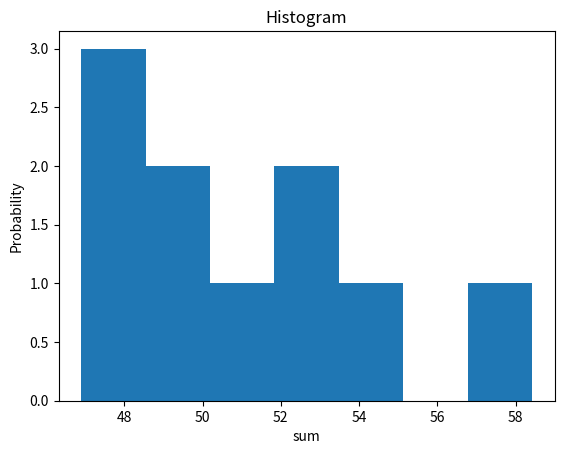

The matplotlib source for this figure:
# Сгенерируйте десять выборок случайных чисел х0, …, х9.
# и постройте гистограмму распределения случайной суммы х0+х1+ …+ х9.
import numpy as np
import matplotlib.pyplot as plt
import matplotlib.mlab as mlab

x = []      #список выборок
sum = []    #список сумм элементов каждой выборки
for i in range (0,10):
    sum.append(0)
    x.append(np.random.rand(100))  #np.random.rand(0,9,100) для целых
    # x.append(np.random.randint(0, 9, 100))
    sum_i = x[i].sum()
    sum[i] = sum[i] + sum_i
    print(sum[i],x[i])

print (sum)
num_bins = 7
n, bins, patches = plt.hist(sum, num_bins)
plt.xlabel('sum')
plt.ylabel('Probability')
plt.title('Histogram')
plt.show()